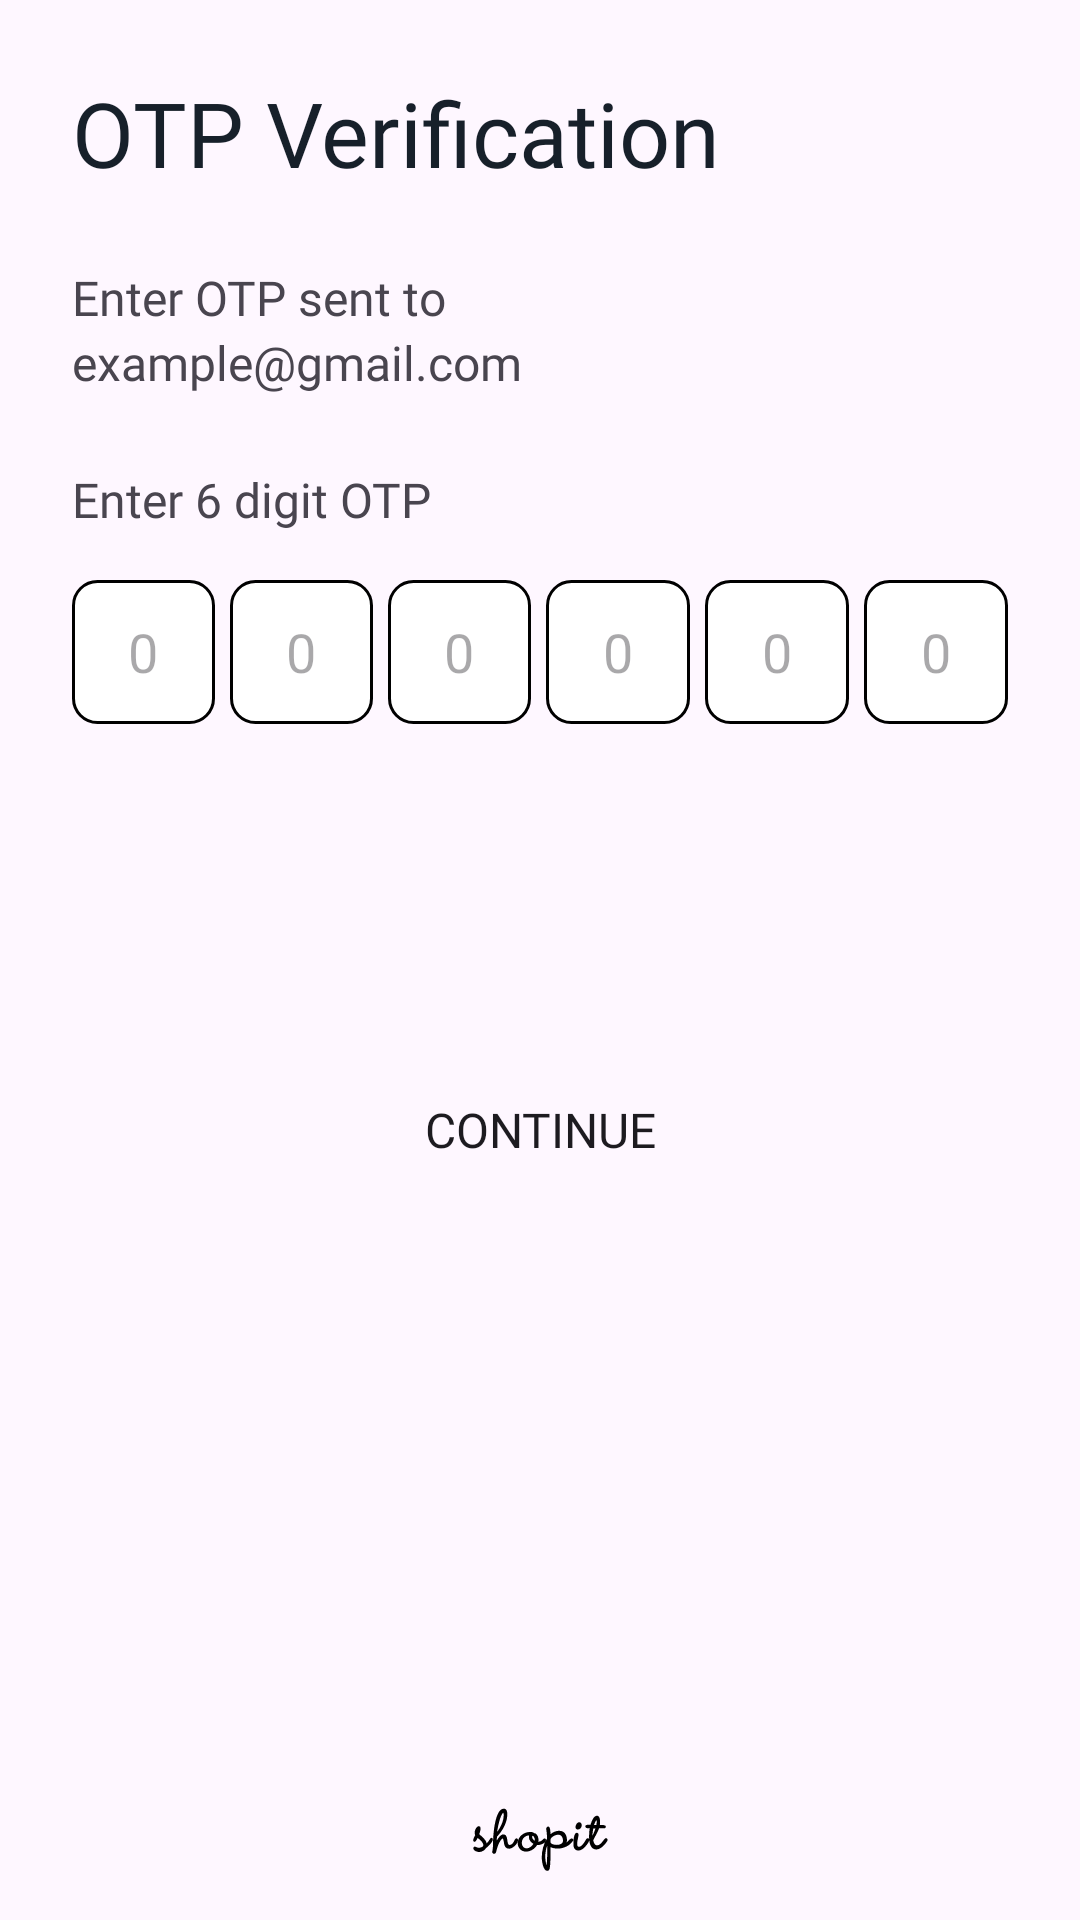

Layout XML and referenced resources for this Android screen:
<!-- AndroidManifest.xml: application theme Theme.Shopit -->
<!-- res/layout/fragment_otp_verification.xml -->
<?xml version="1.0" encoding="utf-8"?>
<layout
xmlns:android="http://schemas.android.com/apk/res/android"
xmlns:tools="http://schemas.android.com/tools"
xmlns:app="http://schemas.android.com/apk/res-auto"
tools:context=".ui.Auth.OtpVerification">

<data>
    <variable
        name="viewModel"
        type="com.hashdroid.shopit.models.ForgotPasswordViewModel"/>
</data>

<androidx.core.widget.NestedScrollView
    android:layout_width="match_parent"
    android:layout_height="match_parent"
    android:fillViewport="true"
    android:background="@drawable/bg_bottom_sheet">

    <androidx.constraintlayout.widget.ConstraintLayout
        android:layout_width="match_parent"
        android:layout_height="wrap_content">

        <TextView
            android:id="@+id/tv_1"
            android:layout_width="match_parent"
            android:layout_height="wrap_content"
            app:layout_constraintStart_toStartOf="parent"
            app:layout_constraintTop_toTopOf="parent"
            android:layout_marginHorizontal="@dimen/dp_24"
            android:layout_marginTop="@dimen/dp_24"
            android:fontFamily="@font/montserrat_bold"
            android:text="OTP Verification"
            android:textSize="@dimen/sp_30"
            android:textColor="@color/color4"/>

        <TextView
            android:layout_width="match_parent"
            android:layout_height="wrap_content"
            android:id="@+id/tv_2"
            app:layout_constraintTop_toBottomOf="@id/tv_1"
            app:layout_constraintStart_toStartOf="parent"
            app:layout_constraintEnd_toEndOf="parent"
            android:layout_marginHorizontal="@dimen/dp_24"
            android:layout_marginTop="@dimen/dp_24"
            android:text="Enter OTP sent to"
            android:textSize="@dimen/sp_16"
            android:fontFamily="@font/montserrat_medium"/>

        <TextView
            android:layout_width="match_parent"
            android:layout_height="wrap_content"
            android:id="@+id/tv_2.1"
            app:layout_constraintTop_toBottomOf="@id/tv_2"
            app:layout_constraintStart_toStartOf="parent"
            app:layout_constraintEnd_toEndOf="parent"
            android:layout_marginHorizontal="@dimen/dp_24"
            android:text="example@gmail.com"
            android:textSize="@dimen/sp_16"
            android:fontFamily="@font/montserrat_medium"/>

        <TextView
            android:id="@+id/tv_email"
            android:layout_width="match_parent"
            android:layout_height="wrap_content"
            android:layout_marginHorizontal="@dimen/sp_24"
            android:layout_marginTop="@dimen/dp_24"
            android:fontFamily="@font/montserrat_bold"
            android:textSize="@dimen/sp_16"
            android:text="Enter 6 digit OTP"
            app:layout_constraintEnd_toEndOf="parent"
            app:layout_constraintStart_toStartOf="parent"
            app:layout_constraintTop_toBottomOf="@id/tv_2.1"/>

        <LinearLayout
            android:layout_width="match_parent"
            android:layout_height="wrap_content"
            android:orientation="horizontal"
            android:id="@+id/ll_OTP"
            app:layout_constraintStart_toStartOf="parent"
            app:layout_constraintEnd_toEndOf="parent"
            app:layout_constraintTop_toBottomOf="@id/tv_email"
            android:layout_marginTop="@dimen/dp_16"
            android:gravity="center"
            android:layout_marginHorizontal="@dimen/dp_24">

            <EditText
                android:layout_width="@dimen/dp_0"
                android:layout_height="@dimen/dp_48"
                android:background="@drawable/otp_background"
                android:layout_marginEnd="@dimen/dp_5"
                android:layout_weight="1"
                android:hint="0"
                android:gravity="center"
                android:inputType="number"
                android:maxLength="1"/>
            <EditText
                android:layout_width="@dimen/dp_0"
                android:layout_weight="1"
                android:layout_height="@dimen/dp_48"
                android:background="@drawable/otp_background"
                android:layout_marginEnd="@dimen/dp_5"
                android:hint="0"
                android:gravity="center"
                android:inputType="number"
                android:maxLength="1"/>
            <EditText
                android:layout_width="@dimen/dp_0"
                android:layout_weight="1"
                android:layout_height="@dimen/dp_48"
                android:background="@drawable/otp_background"
                android:layout_marginEnd="@dimen/dp_5"
                android:hint="0"
                android:gravity="center"
                android:inputType="number"
                android:maxLength="1"/>
            <EditText
                android:layout_width="@dimen/dp_0"
                android:layout_weight="1"
                android:layout_height="@dimen/dp_48"
                android:background="@drawable/otp_background"
                android:layout_marginEnd="@dimen/dp_5"
                android:hint="0"
                android:gravity="center"
                android:inputType="number"
                android:maxLength="1"/>
            <EditText
                android:layout_width="@dimen/dp_0"
                android:layout_weight="1"
                android:layout_height="@dimen/dp_48"
                android:background="@drawable/otp_background"
                android:layout_marginEnd="@dimen/dp_5"
                android:hint="0"
                android:gravity="center"
                android:inputType="number"
                android:maxLength="1"/>
            <EditText
                android:layout_width="@dimen/dp_0"
                android:layout_weight="1"
                android:layout_height="@dimen/dp_48"
                android:background="@drawable/otp_background"
                android:hint="0"
                android:gravity="center"
                android:inputType="number"
                android:maxLength="1"/>
        </LinearLayout>

        <TextView
            android:layout_width="match_parent"
            android:layout_height="wrap_content"
            android:id="@+id/tv_resend_OTP"
            app:layout_constraintStart_toStartOf="parent"
            app:layout_constraintEnd_toEndOf="parent"
            app:layout_constraintTop_toBottomOf="@id/ll_OTP"
            android:layout_marginTop="@dimen/dp_12"
            android:layout_marginHorizontal="@dimen/dp_24"
            android:text="@{viewModel.resendText}"
            android:textSize="@dimen/sp_16"/>

        <Button
            android:layout_width="match_parent"
            android:layout_height="@dimen/dp_54"
            android:text="Continue"
            android:id="@+id/btn_continue"
            android:fontFamily="@font/montserrat_bold"
            android:background="@drawable/button_background"
            app:backgroundTint="@null"
            android:textSize="@dimen/sp_16"
            android:layout_marginHorizontal="@dimen/dp_24"
            android:layout_marginTop="@dimen/dp_12"
            android:layout_marginBottom="@dimen/dp_136"
            app:layout_constraintTop_toBottomOf="@id/tv_resend_OTP"
            app:layout_constraintStart_toStartOf="parent"
            app:layout_constraintEnd_toEndOf="parent"
            app:layout_constraintBottom_toTopOf="@id/shopit_logo_4"/>


        <ImageView
            android:layout_width="wrap_content"
            android:layout_height="wrap_content"
            android:id="@+id/shopit_logo_4"
            android:src="@drawable/shopit_logo_4"
            app:layout_constraintStart_toStartOf="parent"
            app:layout_constraintEnd_toEndOf="parent"
            app:layout_constraintBottom_toBottomOf="parent"
            android:layout_marginBottom="@dimen/dp_16"/>

    </androidx.constraintlayout.widget.ConstraintLayout>
</androidx.core.widget.NestedScrollView>
</layout>
<!-- resources referenced by this layout -->
<resources>
  <color name="color4">#17202A</color>
  <dimen name="dp_0">0dp</dimen>
  <dimen name="dp_12">12dp</dimen>
  <dimen name="dp_136">136dp</dimen>
  <dimen name="dp_16">16dp</dimen>
  <dimen name="dp_24">24dp</dimen>
  <dimen name="dp_48">48dp</dimen>
  <dimen name="dp_5">5dp</dimen>
  <dimen name="dp_54">54dp</dimen>
  <dimen name="sp_16">16sp</dimen>
  <dimen name="sp_24">24sp</dimen>
  <dimen name="sp_30">30sp</dimen>
  <!-- drawable otp_background (drawable) -->
  <?xml version="1.0" encoding="utf-8"?>
  <selector xmlns:android="http://schemas.android.com/apk/res/android">
      <item android:state_enabled="true">
          <shape android:shape="rectangle">
              <solid android:color="@color/white" />
              <corners android:radius ="@dimen/dp_8" />
              <stroke android:color="@color/color14" android:width="@dimen/dp_1"/>
          </shape>
      </item>
  </selector>
  <!-- drawable shopit_logo_4: vector/xml drawable (drawable, 5016 chars, omitted) -->
  <style name="Theme.Shopit" parent="Base.Theme.Shopit" />
  <color name="white">#FFFFFFFF</color>
  <dimen name="dp_8">8dp</dimen>
  <color name="color14">#000000</color>
  <dimen name="dp_1">1dp</dimen>
  <style name="Base.Theme.Shopit" parent="Theme.Material3.DayNight.NoActionBar">
          
          
      </style>
</resources>
